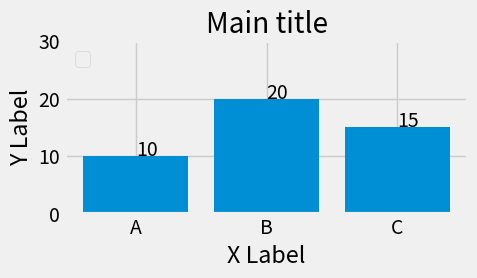
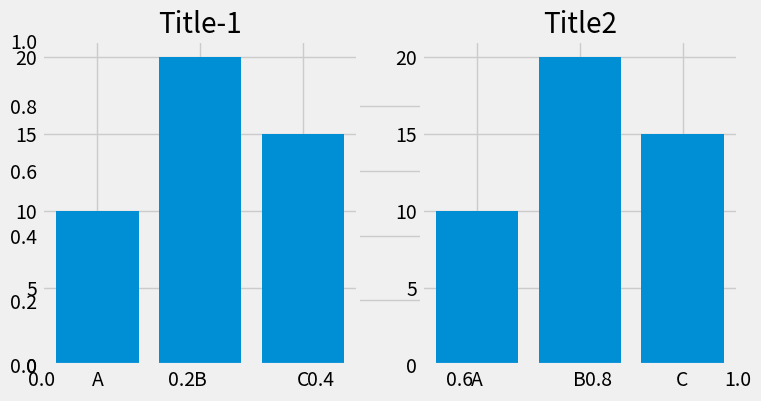
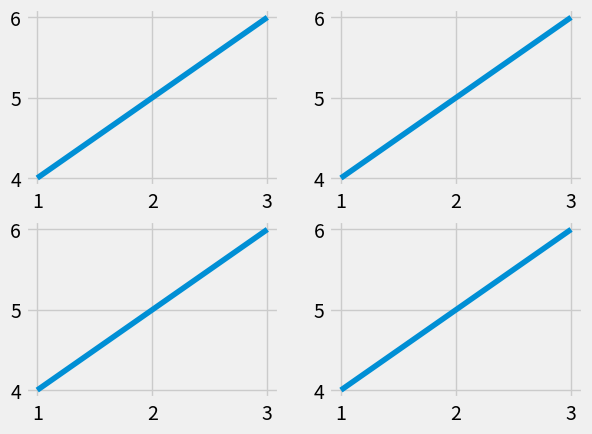
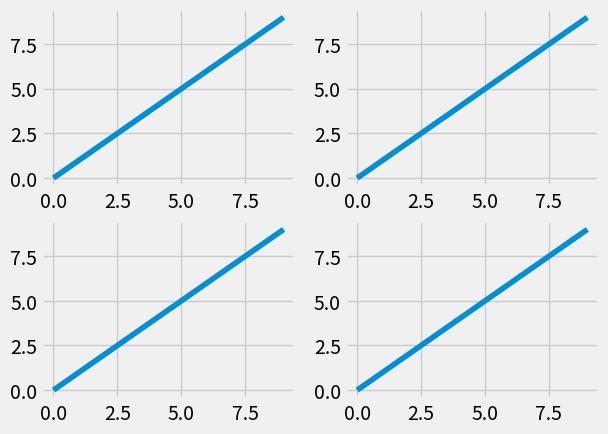
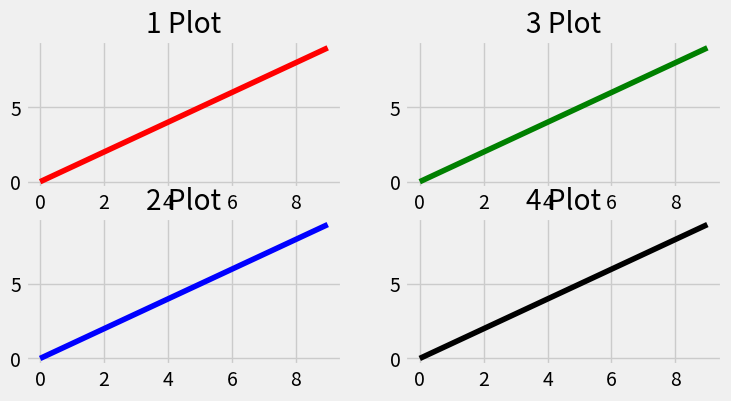
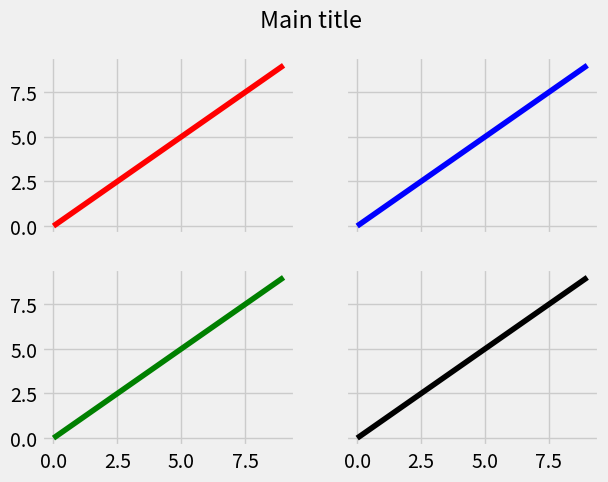

Write the Python code that produced these figures, in order. (Note: this script raises an exception after producing the figures.)
#Plot introduction
#-----------------------------
#%
#https://realpython.com/python-matplotlib-guide/#a-burst-of-color-imshow-and-matshow

import matplotlib.pyplot as plt
[attr for attr in dir(plt) if attr.startswith('rc')]

#plt.rcdefaults() restores the rc parameters from matplotlib’s internal defaults, which are listed at plt.rcParamsDefault. This will revert (overwrite) whatever you’ve already customized in a matplotlibrc file.
#plt.rc() is used for setting parameters interactively.
#plt.rcParams is a (mutable) dictionary-like object that lets you manipulate settings directly. If you have customized settings in a matplotlibrc file, these will be reflected in this dictionary.

#With plt.rc() and plt.rcParams, these two syntaxes are equivalent for adjusting settings:

plt.rc('lines', linewidth=2, color='r')  # Syntax 1

plt.rcParams['lines.linewidth'] = 2  # Syntax 2
plt.rcParams['lines.color'] = 'r'

plt.style.available

plt.style.use('fivethirtyeight')


#subplots
fig, ax = plt.subplots()

# run these lines together
fig, ax = plt.subplots(nrows=1,ncols=1,figsize=(5, 3))
ax.bar(height=[10,20,15],x=['A','B','C'])
ax.set_title('Title')
ax.legend(loc='upper left')
ax.set_ylabel('Y Label')
ax.set_xlabel('X Label')
ax.set_ylim(ymin=0, ymax=30)
ax.annotate(10, (0,10))
ax.annotate(20, (1,20))
ax.annotate(15, (2,15))
plt.gca().set_title('Main title')
fig.tight_layout()
plt.show();

#multiple plots - add realtime
fig, ax = plt.subplots(figsize=(8, 4))
plt.subplot(1,2,1)
plt.bar(height=[10,20,15],x=['A','B','C'])
plt.title('Title-1')
plt.subplot(1,2,2)
plt.title('Title2')
plt.bar(height=[10,20,15],x=['A','B','C'])
plt.show();
#
x=[1,2,3]; y=[4,5,6]
fig = plt.figure()
plt.subplot(2, 2, 1)
plt.plot(x, y)
plt.subplot(2, 2, 2)
plt.plot(x, y)
plt.subplot(2, 2, 3)
plt.plot(x, y)
plt.subplot(2, 2, 4)
plt.plot(x, y)
plt.show();

#%%%
import matplotlib.pyplot as plt
x = range(10)
y = range(10)
dir(fig); dir(ax)
#
fig, ax = plt.subplots(nrows=2, ncols=2)
for row in ax:
    for col in row:       col.plot(x, y)
plt.show();

#plan before
fig, ax = plt.subplots(nrows=2,ncols=2,figsize=(8, 4))
ax[0, 0].plot(range(10), 'r') #row=0, col=0
ax[0, 0].title.set_text('1 Plot')
ax[1, 0].plot(range(10), 'b') #row=1, col=0
ax[1, 0].title.set_text('2 Plot')

ax[0, 1].plot(range(10), 'g') #row=0, col=1
ax[0, 1].title.set_text('3 Plot')

ax[1, 1].plot(range(10), 'k') #row=1, col=1
ax[1, 1].title.set_text('4 Plot')

plt.show()
#ax.title.set_text('My Plot Title')

#-------
import matplotlib.pyplot as plt
fig, ((ax1, ax2), (ax3, ax4)) = plt.subplots(2, 2, sharex=True, sharey=True)
fig.suptitle('Main title') # or plt.suptitle('Main title')
ax1.plot(range(10), 'r')
ax2.plot(range(10), 'b')
ax3.plot(range(10), 'g')
ax4.plot(range(10), 'k')
plt.show()

#
data = [1, 2, 3, 4, 5]
fig = plt.figure()
fig.suptitle(".........Title for whole figure", fontsize=16)
ax = plt.subplot("211")
ax.set_title("1 Plot")
ax.plot(data)
ax = plt.subplot("212")
ax.set_title("2 Plot")
ax.plot(data)
plt.show()
    
#------------    
#import matplotlib.pyplot as plt
for i in range(4):
    plt.subplot(2,2,i+1).set_title('Subplot n°{}' .format(i+1))
plt.show()

#
import matplotlib.pyplot as plt
import numpy as np

fig=plt.figure()
data=np.arange(900).reshape((30,30))
for i in range(1,5):
    ax=fig.add_subplot(2,2,i)        
    ax.imshow(data)

fig.suptitle('Main title') # or plt.suptitle('Main title')
plt.show()

#When using fig.tight_layout() the title must be shifted with fig.subplots_adjust(top=0.88)


#%%
import numpy as np

# Simple data to display in various forms
x = np.linspace(0, 2 * np.pi, 400)
y = np.sin(x ** 2)

fig, axarr = plt.subplots(2, 2, figsize=(12,4))
fig.suptitle("This Main Title is Nicely Formatted", fontsize=16)
#plt.suptitle("Main Title", size=16)
axarr[0, 0].plot(x, y)
axarr[0, 0].set_title('Axis [0,0] Subtitle')
axarr[0, 1].scatter(x, y)
axarr[0, 1].set_title('Axis [0,1] Subtitle')
axarr[1, 0].plot(x, y ** 2)
axarr[1, 0].set_title('Axis [1,0] Subtitle')
axarr[1, 1].scatter(x, y ** 2)
axarr[1, 1].set_title('Axis [1,1] Subtitle')

# # Fine-tune figure; hide x ticks for top plots and y ticks for right plots
plt.setp([a.get_xticklabels() for a in axarr[0, :]], visible=False)
plt.setp([a.get_yticklabels() for a in axarr[:, 1]], visible=False)

# Tight layout often produces nice results
# but requires the title to be spaced accordingly
fig.tight_layout()
fig.subplots_adjust(top=0.7)

plt.show()

#
# The number of rows in the final figure # The number of columns in the final figure # Which axis (subplot) to use, counting from the one top-left axis
#ax = fig.add_subplot(211)
#
import matplotlib.pyplot as plt
#from mpl_toolkits.basemap import Basemap

fig, ax = plt.subplots(2, 1)
ax[0].set_title("Plot1")
ax[0].plot(range(10), 'r')
ax[1].set_title("Plot2")
ax[1].plot(range(10), 'g')
plt.show()

#
#When the number of subplots is bigger, or the subplots must have different sizes, subplot2grid or gridspec can be used. Here is an example with subplor2grid:
import matplotlib.pyplot as plt
#from mpl_toolkits.basemap import Basemap
import matplotlib.patches as patches

fig = plt.figure()

ax1 = plt.subplot2grid((2,2), (0,0))
ax2 = plt.subplot2grid((2,2), (1,0))
ax3 = plt.subplot2grid((2,2), (0,1), rowspan=2)
ax.plot(range(10), 'r', ax=ax1)


#

fig = plt.figure()
ax1 = fig.add_subplot(211)
ax2 = fig.add_subplot(212)
ax1.plot(range(10), 'r')
ax2.plot(range(10), 'g')
ax1.set_title('ax1 title')
ax2.set_title('ax2 title')
plt.show()




#Example PLot - function
def example_plot(ax, fontsize=12):
     ax.plot([1, 2])
     ax.locator_params(nbins=3)
     ax.set_xlabel('x-label', fontsize=fontsize)
     ax.set_ylabel('y-label', fontsize=fontsize)
     ax.set_title('Title', fontsize=fontsize)
fig, ax = plt.subplots()
example_plot(ax, fontsize=24)

#
fig, ((ax1, ax2), (ax3, ax4)) = plt.subplots(nrows=2, ncols=2)
example_plot(ax1)
example_plot(ax2)
example_plot(ax3)
example_plot(ax4)
#plt.tight_layout()
plt.tight_layout(pad=0.4, w_pad=0.5, h_pad=1.0)

#
fig = plt.figure()
ax1 = plt.subplot(221)
ax2 = plt.subplot(223)
ax3 = plt.subplot(122)
example_plot(ax1)
example_plot(ax2)
example_plot(ax3)

plt.tight_layout()

#---
fig = plt.figure()
ax1 = plt.subplot2grid((3, 3), (0, 0))
ax2 = plt.subplot2grid((3, 3), (0, 1), colspan=2)
ax3 = plt.subplot2grid((3, 3), (1, 0), colspan=2, rowspan=2)
ax4 = plt.subplot2grid((3, 3), (1, 2), rowspan=2)

example_plot(ax1)
example_plot(ax2)
example_plot(ax3)
example_plot(ax4)

plt.tight_layout()

#
arr = np.arange(100).reshape((10,10))

plt.close('all')
fig = plt.figure(figsize=(5,4))

ax = plt.subplot(111)
im = ax.imshow(arr, interpolation="none")

plt.tight_layout()
#

plt.close('all')
fig = plt.figure()
import matplotlib.gridspec as gridspec
gs1 = gridspec.GridSpec(2, 1)
ax1 = fig.add_subplot(gs1[0])
ax2 = fig.add_subplot(gs1[1])
example_plot(ax1)
example_plot(ax2)
#gs1.tight_layout(fig)
gs1.tight_layout(fig, rect=[0, 0, 0.5, 1])

#---
fig = plt.figure()
from mpl_toolkits.axes_grid1 import Grid
grid = Grid(fig, rect=111, nrows_ncols=(2,2),  axes_pad=0.25, label_mode='L',)

for ax in grid:
    example_plot(ax)
    ax.title.set_visible(False)

plt.tight_layout()

#https://matplotlib.org/users/tight_layout_guide.html

